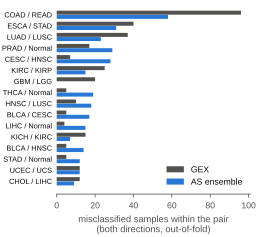

Source data for this figure (header and first rows):
pair, GEX, AS ensemble
COAD / READ, 96, 58
ESCA / STAD, 40, 31
LUAD / LUSC, 37, 23
PRAD / Normal, 17, 29
CESC / HNSC, 7, 28
KIRC / KIRP, 25, 15
GBM / LGG, 20, 0
THCA / Normal, 5, 19
HNSC / LUSC, 10, 18
BLCA / CESC, 5, 17
LIHC / Normal, 4, 15
KICH / KIRC, 15, 7
BLCA / HNSC, 5, 14
STAD / Normal, 5, 12
UCEC / UCS, 12, 12
CHOL / LIHC, 12, 9
